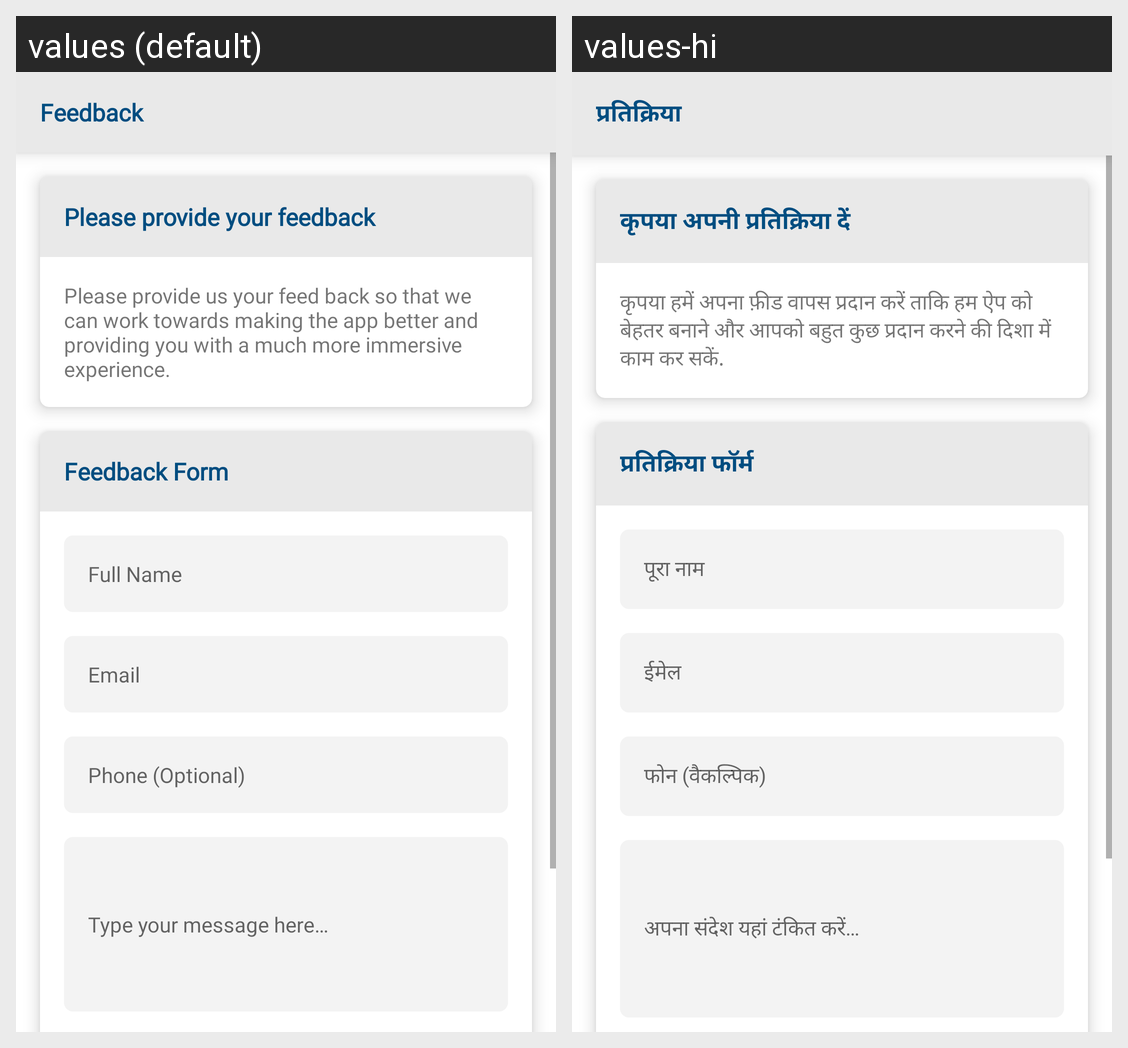

This grid shows one Android layout under two languages. Give, for every string resource on the screen, its name, the default text and each shown locale's text.
Android screen res/layout/fragment_feedback.xml rendered under 2 locales, left to right: values (default), values-hi. Device: Nexus 5 (rendered at 1080×1920; each locale shown at half size, 540×960, under a caption strip naming it); theme AppTheme.
Strings drawn on this screen, with the default value and each locale's value (text and hints the layout hard-codes, and strings that could not be matched under every locale, appear in the picture but are not listed):

feedback
  values: Feedback
  values-hi: प्रतिक्रिया

please_provide_your_feedback
  values: Please provide your feedback
  values-hi: कृपया अपनी प्रतिक्रिया दें

please_provide_us_your_feed_back_so_that_we_can_work_towards_making_the_app_better_and_providing_you_with_a_much_more_immersive_experience
  values: Please provide us your feed back so that we can work towards making the app better and providing you with a much more immersive experience.
  values-hi: कृपया हमें अपना फ़ीड वापस प्रदान करें ताकि हम ऐप को बेहतर बनाने और आपको बहुत कुछ प्रदान करने की दिशा में काम कर सकें.

feedback_form
  values: Feedback Form
  values-hi: प्रतिक्रिया फॉर्म

full_name
  values: Full Name
  values-hi: पूरा नाम

email
  values: Email
  values-hi: ईमेल

phone_optional
  values: Phone (Optional)
  values-hi: फोन (वैकल्पिक)

type_your_message_here
  values: Type your message here…
  values-hi: अपना संदेश यहां टंकित करें…
